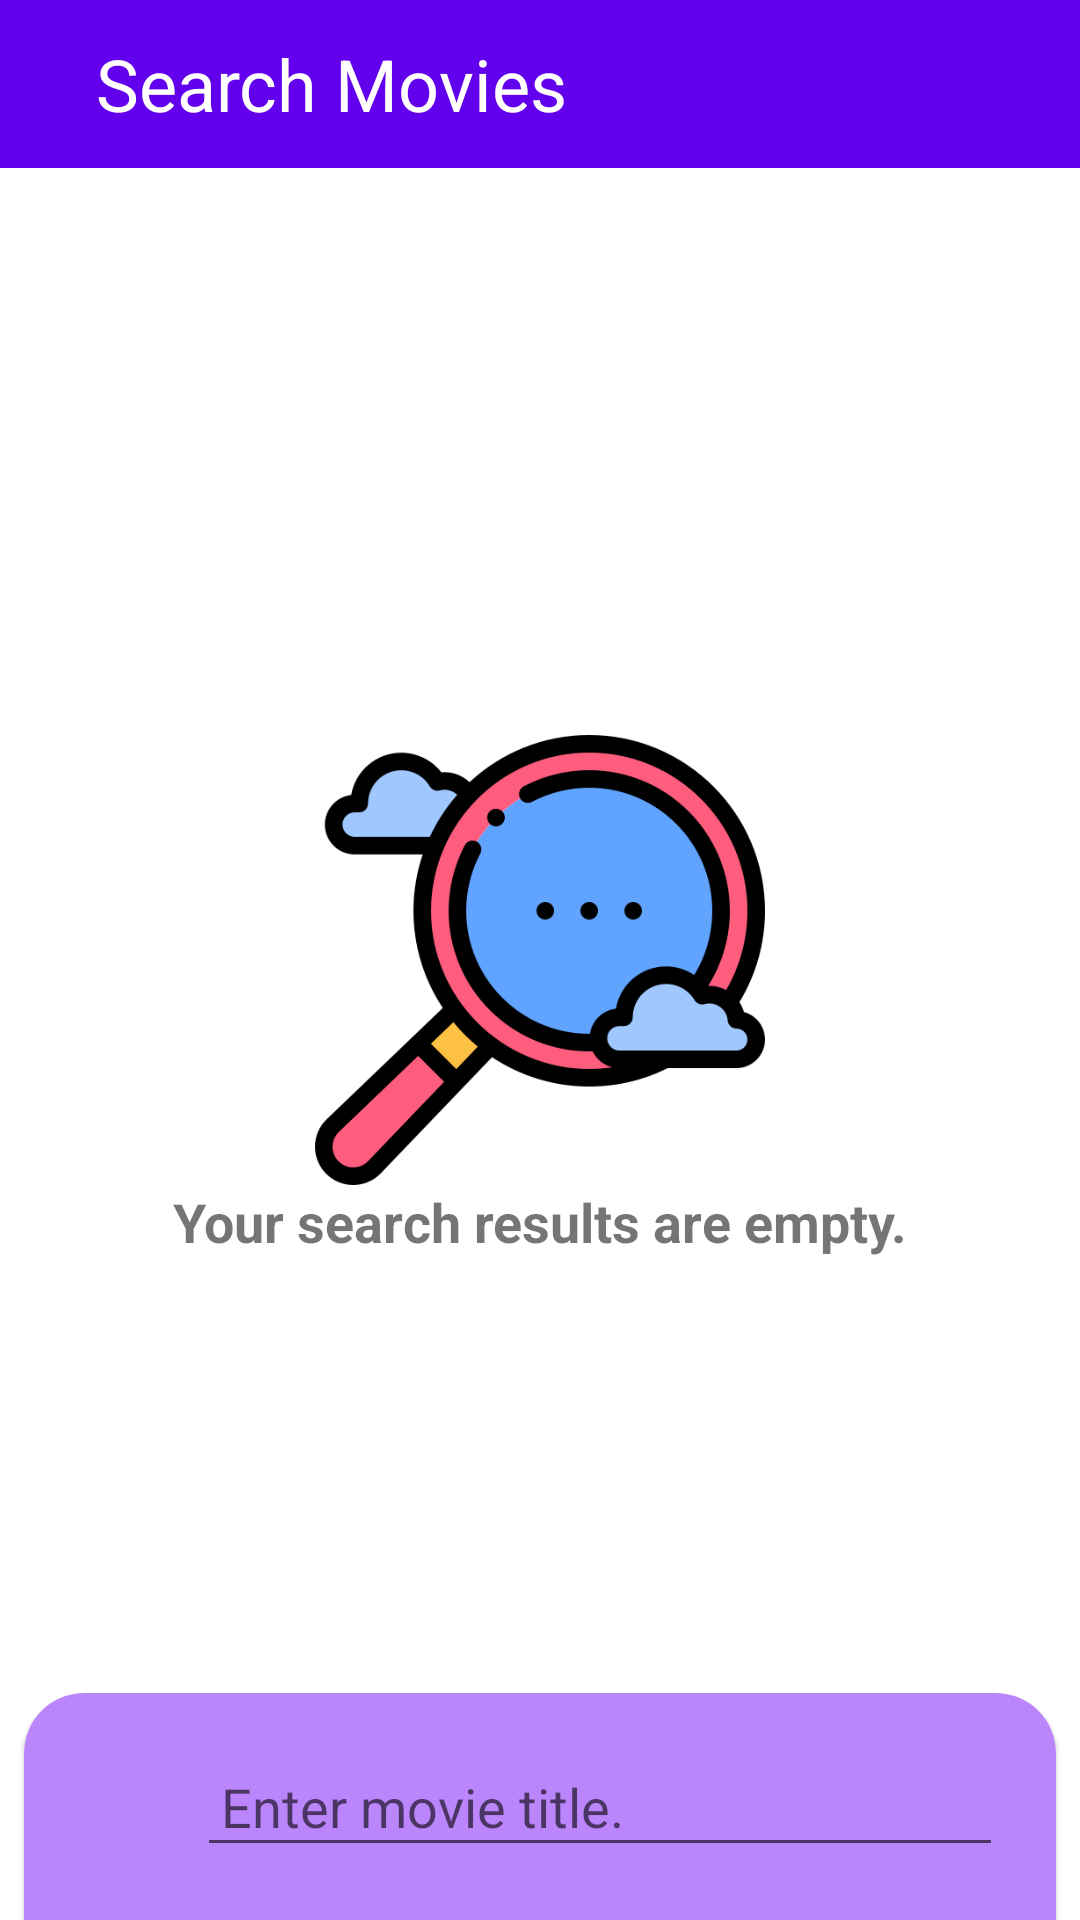

Produce the Android XML layout that renders to this screen, including the resource entries it uses.
<!-- AndroidManifest.xml: application theme Theme.Moovies -->
<!-- res/layout/fragment_search.xml -->
<?xml version="1.0" encoding="utf-8"?>
<RelativeLayout xmlns:android="http://schemas.android.com/apk/res/android"
    xmlns:app="http://schemas.android.com/apk/res-auto"
    android:layout_width="match_parent"
    android:layout_height="match_parent">

    <androidx.appcompat.widget.Toolbar
        android:id="@+id/toolbar"
        android:layout_width="match_parent"
        android:layout_height="?android:attr/actionBarSize"
        android:background="@color/purple_500">

        <TextView
            android:id="@+id/tvTitle"
            android:layout_width="match_parent"
            android:layout_height="wrap_content"
            android:paddingStart="16dp"
            android:paddingEnd="16dp"
            android:text="Search Movies"
            android:textColor="@color/white"
            android:textSize="24sp" />

    </androidx.appcompat.widget.Toolbar>

    <androidx.recyclerview.widget.RecyclerView
        android:id="@+id/rvMoviesList"
        android:layout_width="match_parent"
        android:layout_height="wrap_content"
        android:layout_above="@+id/containerSearch"
        android:layout_below="@+id/toolbar"
        android:clipToPadding="false"
        android:paddingStart="8dp"
        android:paddingTop="4dp"
        android:paddingEnd="8dp" />

    <com.google.android.material.card.MaterialCardView
        android:id="@+id/containerSearch"
        style="@style/RoundedTopCardViewStyle"
        android:layout_width="match_parent"
        android:layout_height="wrap_content"
        android:layout_alignParentBottom="true"
        android:layout_centerInParent="true"
        android:layout_marginStart="8dp"
        android:layout_marginEnd="8dp"
        app:cardBackgroundColor="@color/purple_200">

        <RelativeLayout
            android:layout_width="match_parent"
            android:layout_height="match_parent"
            android:padding="12dp">

            <ImageView
                android:id="@+id/ivSearch"
                android:layout_width="40dp"
                android:layout_height="40dp"
                android:padding="2dp"
                android:scaleType="centerCrop"
                android:src="@drawable/ic_search" />

            <EditText
                android:id="@+id/etSearch"
                android:layout_width="match_parent"
                android:layout_height="wrap_content"
                android:layout_toEndOf="@+id/ivSearch"
                android:hint="Enter movie title."
                android:padding="8dp" />
        </RelativeLayout>


    </com.google.android.material.card.MaterialCardView>

    <ImageView
        android:id="@+id/ivEmpty"
        android:layout_width="150dp"
        android:layout_height="150dp"
        android:layout_centerInParent="true"
        android:src="@drawable/ic_search_no_result" />

    <TextView
        android:id="@+id/tvEmpty"
        android:layout_width="wrap_content"
        android:layout_height="wrap_content"
        android:layout_below="@id/ivEmpty"
        android:layout_centerHorizontal="true"
        android:text="Your search results are empty."
        android:textSize="18sp"
        android:textStyle="bold" />

    <ProgressBar
        android:id="@+id/progressBar"
        android:layout_width="50dp"
        android:layout_height="50dp"
        android:layout_below="@+id/tvEmpty"
        android:layout_centerInParent="true"
        android:layout_marginTop="16dp"
        android:visibility="gone" />
</RelativeLayout>
<!-- resources referenced by this layout -->
<resources>
  <color name="purple_200">#FFBB86FC</color>
  <color name="purple_500">#FF6200EE</color>
  <color name="white">#FFFFFFFF</color>
  <!-- drawable ic_search_no_result: webp bitmap (drawable, 18384 bytes) -->
  <style name="RoundedTopCardViewStyle" parent="@style/Widget.MaterialComponents.CardView">
          <item name="shapeAppearanceOverlay">@style/ShapeAppearanceOverlay_card_curved_top</item>
      </style>
  <style name="Theme.Moovies" parent="Theme.MaterialComponents.Light.NoActionBar">
          
          <item name="colorPrimary">@color/purple_500</item>
          <item name="colorPrimaryVariant">@color/purple_700</item>
          <item name="colorOnPrimary">@color/white</item>
          
          <item name="colorSecondary">@color/teal_200</item>
          <item name="colorSecondaryVariant">@color/teal_700</item>
          <item name="colorOnSecondary">@color/black</item>
          
          <item name="android:statusBarColor" tools:targetApi="l">?attr/colorPrimaryVariant</item>
          
      </style>
  <style name="ShapeAppearanceOverlay_card_curved_top" parent="">
          <item name="cornerFamily">rounded</item>
          <item name="cornerSizeTopRight">20dp</item>
          <item name="cornerSizeTopLeft">20dp</item>
          <item name="cornerSizeBottomRight">0dp</item>
          <item name="cornerSizeBottomLeft">0dp</item>
      </style>
  <color name="purple_700">#FF3700B3</color>
  <color name="teal_200">#FF03DAC5</color>
  <color name="teal_700">#FF018786</color>
  <color name="black">#FF000000</color>
</resources>
